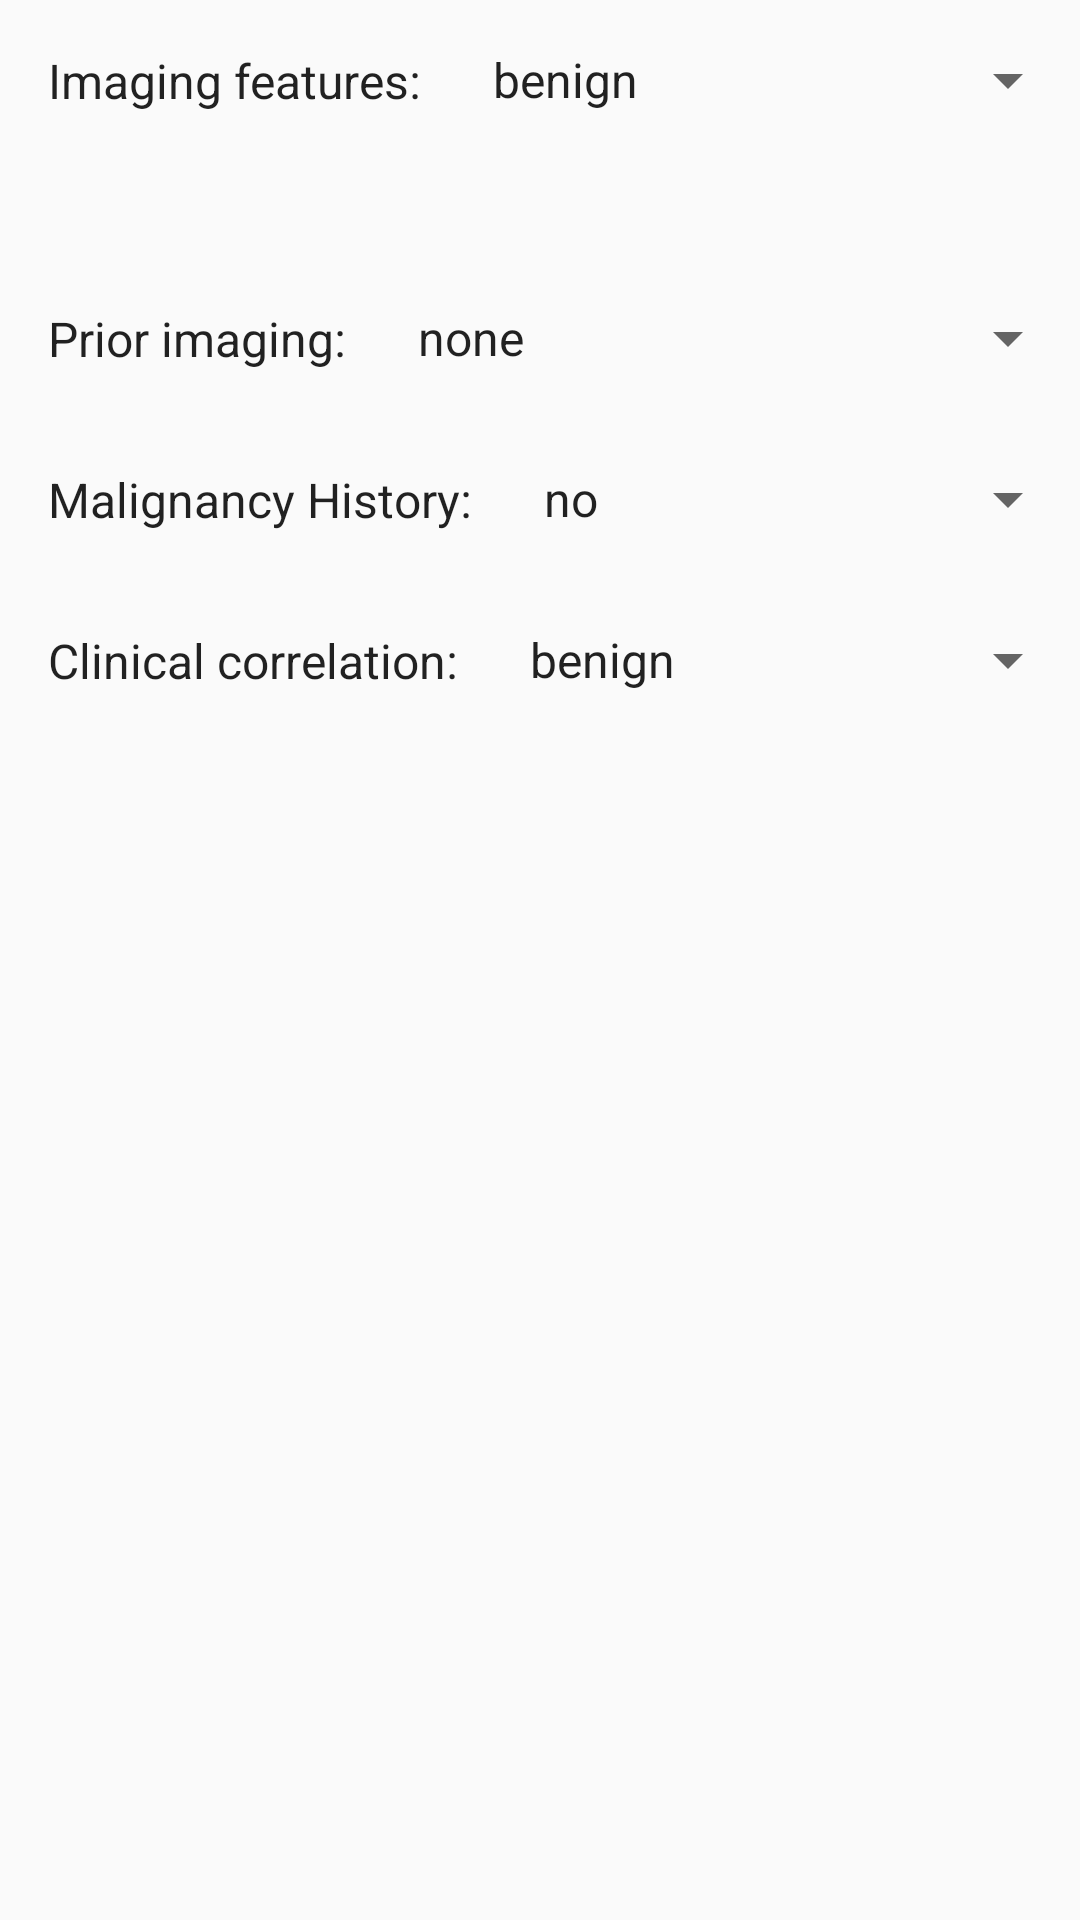

The Android layout XML behind this screen, and the referenced resources:
<!-- AndroidManifest.xml: application theme AppTheme -->
<!-- res/layout/lymphnode_ct_layout.xml -->
<?xml version="1.0" encoding="utf-8"?>
<LinearLayout xmlns:android="http://schemas.android.com/apk/res/android"
              android:orientation="vertical"
              android:layout_width="match_parent"
              android:layout_height="match_parent">

    <LinearLayout
        android:layout_width="match_parent"
        android:layout_height="wrap_content"
        android:orientation="horizontal">
        <TextView
            android:id="@+id/label_node_ct_diagnostic_features"
            style="@style/standardTextLabelStyle"
            android:text="Imaging features:"
            />
        <Spinner
            android:id="@+id/spinner_node_ct_imaging_features"
            android:layout_gravity="center"
            android:layout_width="match_parent"
            android:layout_height="wrap_content"
            android:entries="@array/node_ct_imaging_features_array"
            />
    </LinearLayout>

    <TextView
        android:id="@+id/textview_node_ct_imaging_features_info"
        style="@style/subTextInfoStyle"
        />

    <LinearLayout
        android:layout_width="match_parent"
        android:layout_height="wrap_content"
        android:orientation="horizontal">
        <TextView
            android:id="@+id/label_node_ct_prior_imaging"
            style="@style/standardTextLabelStyle"
            android:text="Prior imaging:"
            />
        <Spinner
            android:id="@+id/spinner_node_ct_prior_imaging"
            android:layout_gravity="center"
            android:layout_width="match_parent"
            android:layout_height="wrap_content"
            android:entries="@array/spleen_prior_array"
            />
    </LinearLayout>

    <LinearLayout
        android:layout_width="match_parent"
        android:layout_height="wrap_content"
        android:orientation="horizontal">
        <TextView
            android:id="@+id/label_node_ct_cancer_history"
            style="@style/standardTextLabelStyle"
            android:text="@string/organ_malignancy_history_prompt"
            />
        <Spinner
            android:id="@+id/spinner_node_ct_cancer_history"
            android:layout_gravity="center"
            android:layout_width="match_parent"
            android:layout_height="wrap_content"
            android:entries="@array/no_yes_array"
            />
    </LinearLayout>

    <LinearLayout
        android:layout_width="match_parent"
        android:layout_height="wrap_content"
        android:orientation="horizontal">
        <TextView
            android:id="@+id/label_node_ct_clinical"
            style="@style/standardTextLabelStyle"
            android:text="Clinical correlation:"
            />
        <Spinner
            android:id="@+id/spinner_node_ct_clinical"
            android:layout_gravity="center"
            android:layout_width="match_parent"
            android:layout_height="wrap_content"
            android:entries="@array/node_clinical_array"
            />
    </LinearLayout>

    <TextView
        android:id="@+id/textview_liver_ct_features_info"
        style="@style/subTextInfoStyle"
        android:visibility="gone"
        />

    <TextView
        android:id="@+id/textview_liver_ct_attenuation_info"
        style="@style/subTextInfoStyle"
        android:visibility="gone"
        />



</LinearLayout>
<!-- resources referenced by this layout -->
<resources>
  <string-array name="no_yes_array">
          <item>no</item>
          <item>yes</item>
      </string-array>
  <string-array name="node_clinical_array">
          <item>benign</item>
          <item>lymphoproliferative disorder</item>
      </string-array>
  <string-array name="node_ct_imaging_features_array">
          <item>benign</item>
          <item>suspicious</item>
      </string-array>
  <string-array name="spleen_prior_array">
          <item>none</item>
          <item>stable for 1 year</item>
          <item>not stable</item>
      </string-array>
  <string name="organ_malignancy_history_prompt">Malignancy History:</string>
  <style name="standardTextLabelStyle">
          <item name="android:layout_width">wrap_content</item>
          <item name="android:layout_height">wrap_content</item>
          <item name="android:layout_gravity">center</item>
          <item name="android:padding">16dp</item>
          <item name="android:textColor">@color/text_dark</item>
          <item name="android:textSize">@dimen/standardTextSize</item>
          <item name="android:textAppearance">?android:attr/textAppearanceMedium</item>
      </style>
  <style name="subTextInfoStyle">
          <item name="android:layout_width">wrap_content</item>
          <item name="android:layout_height">wrap_content</item>
          <item name="android:paddingTop">0dp</item>
          <item name="android:paddingBottom">16dp</item>
          <item name="android:paddingRight">32dp</item>
          <item name="android:paddingLeft">32dp</item>
          <item name="android:textColor">@color/text_dark_secondary</item>
          <item name="android:textSize">@dimen/smallTextSize</item>
          <item name="android:textAppearance">?android:attr/textAppearanceMedium</item>
      </style>
  <style name="AppTheme" parent="Theme.AppCompat.Light.DarkActionBar">
          
          <item name="colorPrimary">@color/colorPrimary</item>
          <item name="colorPrimaryDark">@color/colorPrimaryDark</item>
          <item name="colorAccent">@color/colorAccent</item>
      </style>
  <color name="text_dark">#DE000000</color>
  <dimen name="standardTextSize">16sp</dimen>
  <color name="text_dark_secondary">#80000000</color>
  <dimen name="smallTextSize">12sp</dimen>
  <color name="colorPrimary">#0d47a1</color>
  <color name="colorPrimaryDark">#002171</color>
  <color name="colorAccent">#4caf50</color>
</resources>
